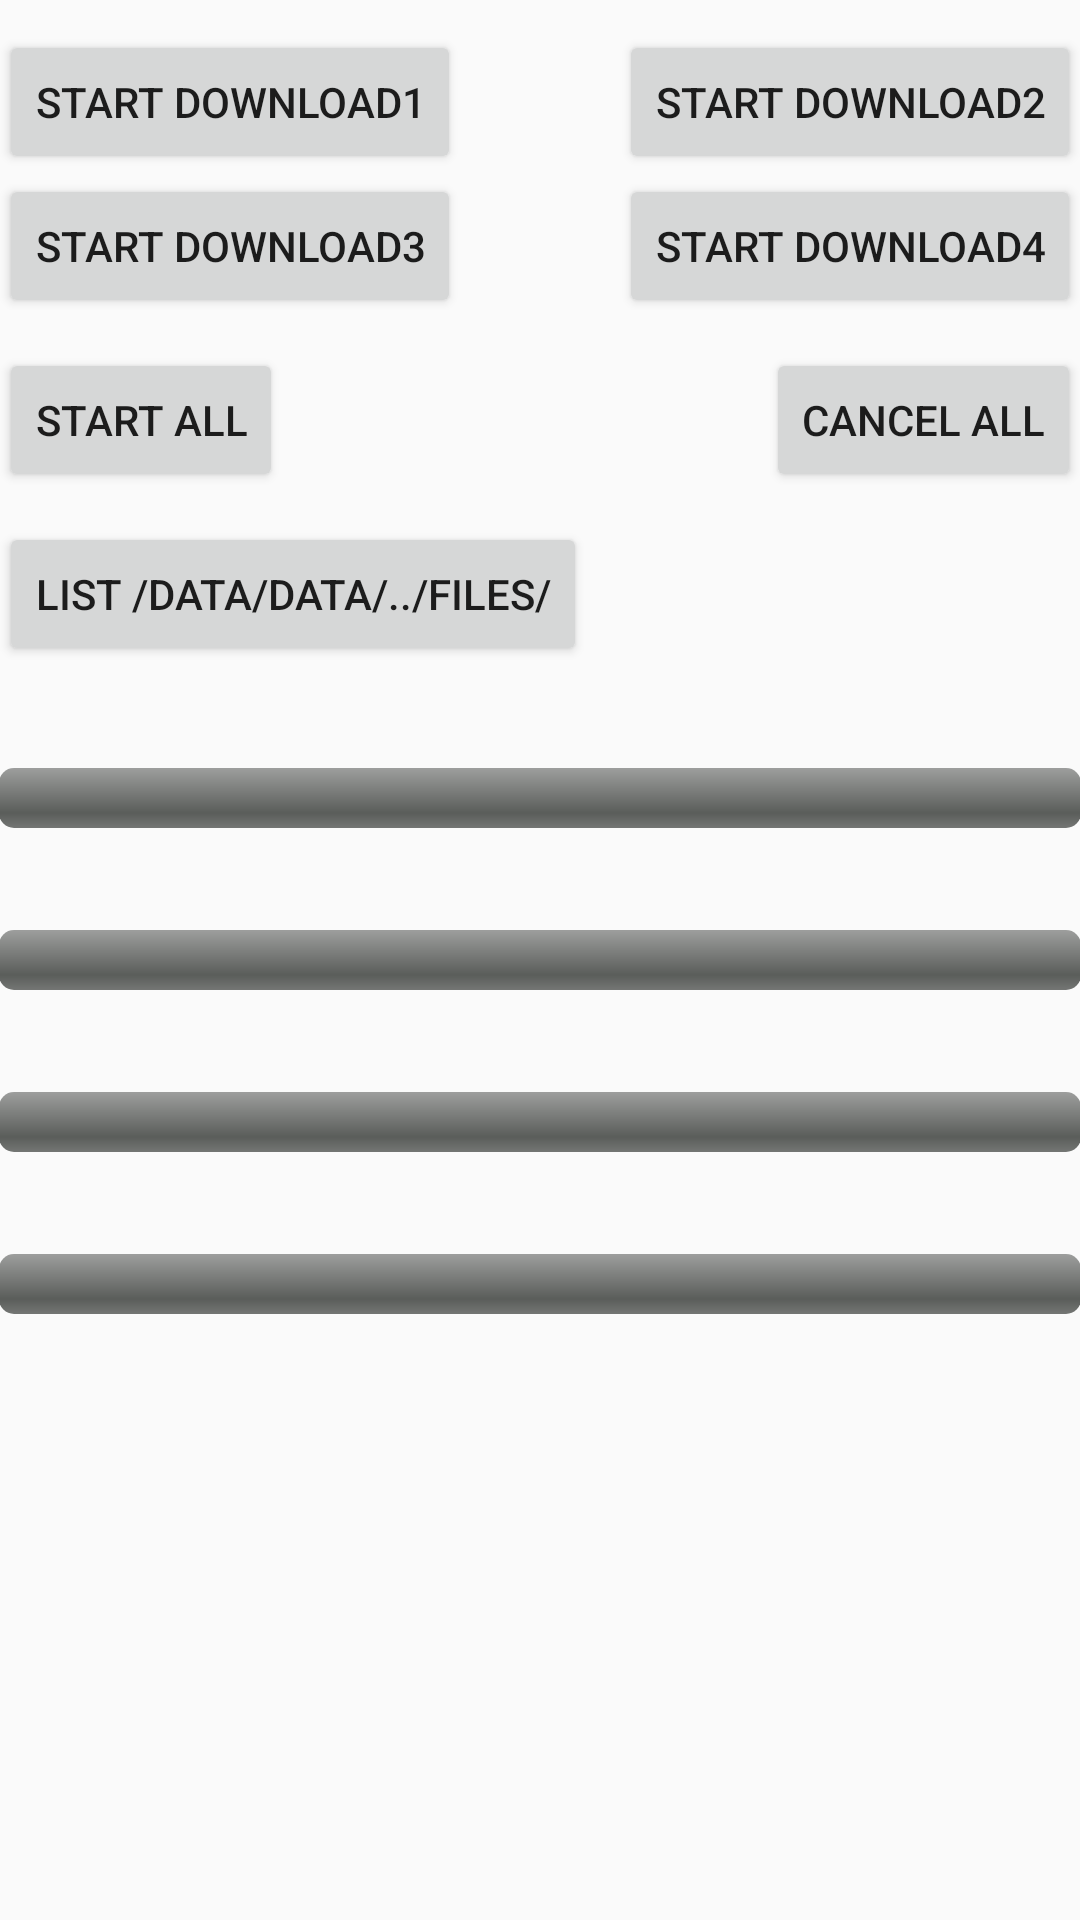

Produce the Android XML layout that renders to this screen, including the resource entries it uses.
<!-- AndroidManifest.xml: application theme AppTheme -->
<!-- res/layout/activity_main.xml -->
<RelativeLayout xmlns:android="http://schemas.android.com/apk/res/android"
    xmlns:tools="http://schemas.android.com/tools"
    android:layout_width="match_parent"
    android:layout_height="match_parent"
    android:paddingLeft="@dimen/activity_horizontal_margin"
    android:paddingRight="@dimen/activity_horizontal_margin"
    android:paddingTop="@dimen/activity_vertical_margin"
    android:paddingBottom="@dimen/activity_vertical_margin"
    tools:context=".MainActivity">

    <Button
        android:id="@+id/button1"
        android:layout_marginTop="10dp"
        android:text="@string/download1"
        android:layout_alignParentLeft="true"
        android:layout_width="wrap_content"
        android:layout_height="wrap_content" />

    <Button
        android:id="@+id/button2"
        android:text="@string/download2"
        android:layout_marginTop="10dp"
        android:layout_alignParentRight="true"
        android:layout_width="wrap_content"
        android:layout_height="wrap_content" />


    <Button
        android:id="@+id/button3"
        android:text="@string/download3"
        android:layout_below="@id/button1"
        android:layout_alignParentLeft="true"
        android:layout_width="wrap_content"
        android:layout_height="wrap_content" />

    <Button
        android:id="@+id/button4"
        android:layout_below="@id/button1"
        android:text="@string/download4"
        android:layout_width="wrap_content"
        android:layout_alignParentRight="true"
        android:layout_height="wrap_content" />

    <Button
        android:id="@+id/button5"
        android:text="@string/start_all"
        android:layout_below="@id/button3"
        android:layout_marginTop="10dp"
        android:layout_alignParentLeft="true"
        android:layout_width="wrap_content"
        android:layout_height="wrap_content" />

    <Button
        android:id="@+id/button6"
        android:layout_below="@id/button3"
        android:text="@string/cancel_all"
        android:layout_marginTop="10dp"
        android:layout_width="wrap_content"
        android:layout_alignParentRight="true"
        android:layout_height="wrap_content" />

    <Button
        android:id="@+id/button7"
        android:layout_below="@id/button5"
        android:text="@string/list_files"
        android:layout_marginTop="10dp"
        android:layout_width="wrap_content"
        android:layout_height="wrap_content" />

    <TextView
        android:id="@+id/progressTxt1"
        android:layout_below="@id/button7"
        android:layout_marginTop="10dp"
        android:layout_width="wrap_content"
        android:layout_height="wrap_content" />

    <ProgressBar
        android:id="@+id/progress1"
        android:layout_width="match_parent"
        android:layout_height="wrap_content"
        android:layout_below="@id/progressTxt1"
        android:layout_marginTop="5dip"
        style="@android:style/Widget.ProgressBar.Horizontal"/>

    <TextView
        android:id="@+id/progressTxt2"
        android:layout_below="@id/progress1"
        android:layout_marginTop="10dp"
        android:layout_width="wrap_content"
        android:layout_height="wrap_content" />

    <ProgressBar
        android:id="@+id/progress2"
        android:layout_width="match_parent"
        android:layout_height="wrap_content"
        android:layout_below="@id/progressTxt2"
        android:layout_marginTop="5dip"
        style="@android:style/Widget.ProgressBar.Horizontal"/>

    <TextView
        android:id="@+id/progressTxt3"
        android:layout_below="@id/progress2"
        android:layout_marginTop="10dp"
        android:layout_width="wrap_content"
        android:layout_height="wrap_content" />

    <ProgressBar
        android:id="@+id/progress3"
        android:layout_width="match_parent"
        android:layout_height="wrap_content"
        android:layout_below="@id/progressTxt3"
        android:layout_marginTop="5dip"
        style="@android:style/Widget.ProgressBar.Horizontal"/>

    <TextView
        android:id="@+id/progressTxt4"
        android:layout_below="@id/progress3"
        android:layout_marginTop="10dp"
        android:layout_width="wrap_content"
        android:layout_height="wrap_content" />

    <ProgressBar
        android:id="@+id/progress4"
        android:layout_width="match_parent"
        android:layout_height="wrap_content"
        android:layout_below="@id/progressTxt4"
        android:layout_marginTop="5dip"
        style="@android:style/Widget.ProgressBar.Horizontal"/>
</RelativeLayout>
<!-- resources referenced by this layout -->
<resources>
  <string name="cancel_all">Cancel All</string>
  <string name="download1">Start Download1</string>
  <string name="download2">Start Download2</string>
  <string name="download3">Start Download3</string>
  <string name="download4">Start Download4</string>
  <string name="list_files">List /data/data/../files/ </string>
  <string name="start_all">Start All</string>
  <style name="AppTheme" parent="Theme.AppCompat.Light.DarkActionBar">
  
  
      </style>
</resources>
